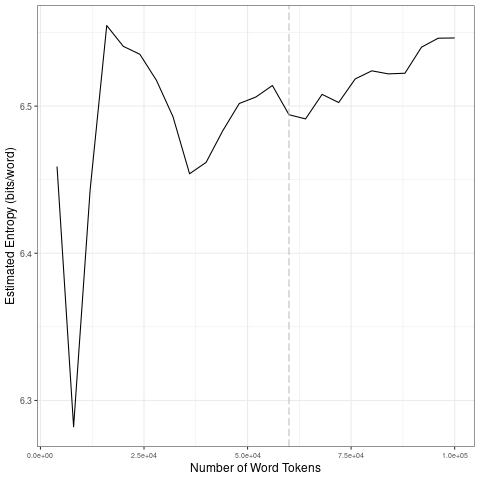

Source data for this figure (header and first rows):
file, entropy.Corpus.Size, entropy.Entropy, sd.Corpus.Size, sd.SD
data/covid-clean/2020_by_fr/2020-08-26_t…, 4000, 6.459, 20000, 0.1088
data/covid-clean/2020_by_fr/2020-08-26_t…, 8000, 6.282, 40000, 0.0349
data/covid-clean/2020_by_fr/2020-08-26_t…, 12000, 6.443, 60000, 0.01177
data/covid-clean/2020_by_fr/2020-08-26_t…, 16000, 6.555, 80000, 0.01296
data/covid-clean/2020_by_fr/2020-08-26_t…, 20000, 6.541, 1e+05, 0.01233
data/covid-clean/2020_by_fr/2020-08-26_t…, 24000, 6.535, 20000, 0.1088
data/covid-clean/2020_by_fr/2020-08-26_t…, 28000, 6.518, 40000, 0.0349
data/covid-clean/2020_by_fr/2020-08-26_t…, 32000, 6.493, 60000, 0.01177
data/covid-clean/2020_by_fr/2020-08-26_t…, 36000, 6.454, 80000, 0.01296
data/covid-clean/2020_by_fr/2020-08-26_t…, 40000, 6.462, 1e+05, 0.01233
data/covid-clean/2020_by_fr/2020-08-26_t…, 44000, 6.483, 20000, 0.1088
data/covid-clean/2020_by_fr/2020-08-26_t…, 48000, 6.502, 40000, 0.0349
data/covid-clean/2020_by_fr/2020-08-26_t…, 52000, 6.506, 60000, 0.01177
data/covid-clean/2020_by_fr/2020-08-26_t…, 56000, 6.514, 80000, 0.01296
data/covid-clean/2020_by_fr/2020-08-26_t…, 60000, 6.494, 1e+05, 0.01233
data/covid-clean/2020_by_fr/2020-08-26_t…, 64000, 6.491, 20000, 0.1088
data/covid-clean/2020_by_fr/2020-08-26_t…, 68000, 6.508, 40000, 0.0349
data/covid-clean/2020_by_fr/2020-08-26_t…, 72000, 6.502, 60000, 0.01177
data/covid-clean/2020_by_fr/2020-08-26_t…, 76000, 6.519, 80000, 0.01296
data/covid-clean/2020_by_fr/2020-08-26_t…, 80000, 6.524, 1e+05, 0.01233
data/covid-clean/2020_by_fr/2020-08-26_t…, 84000, 6.522, 20000, 0.1088
data/covid-clean/2020_by_fr/2020-08-26_t…, 88000, 6.522, 40000, 0.0349
data/covid-clean/2020_by_fr/2020-08-26_t…, 92000, 6.54, 60000, 0.01177
data/covid-clean/2020_by_fr/2020-08-26_t…, 96000, 6.546, 80000, 0.01296
data/covid-clean/2020_by_fr/2020-08-26_t…, 1e+05, 6.546, 1e+05, 0.01233
